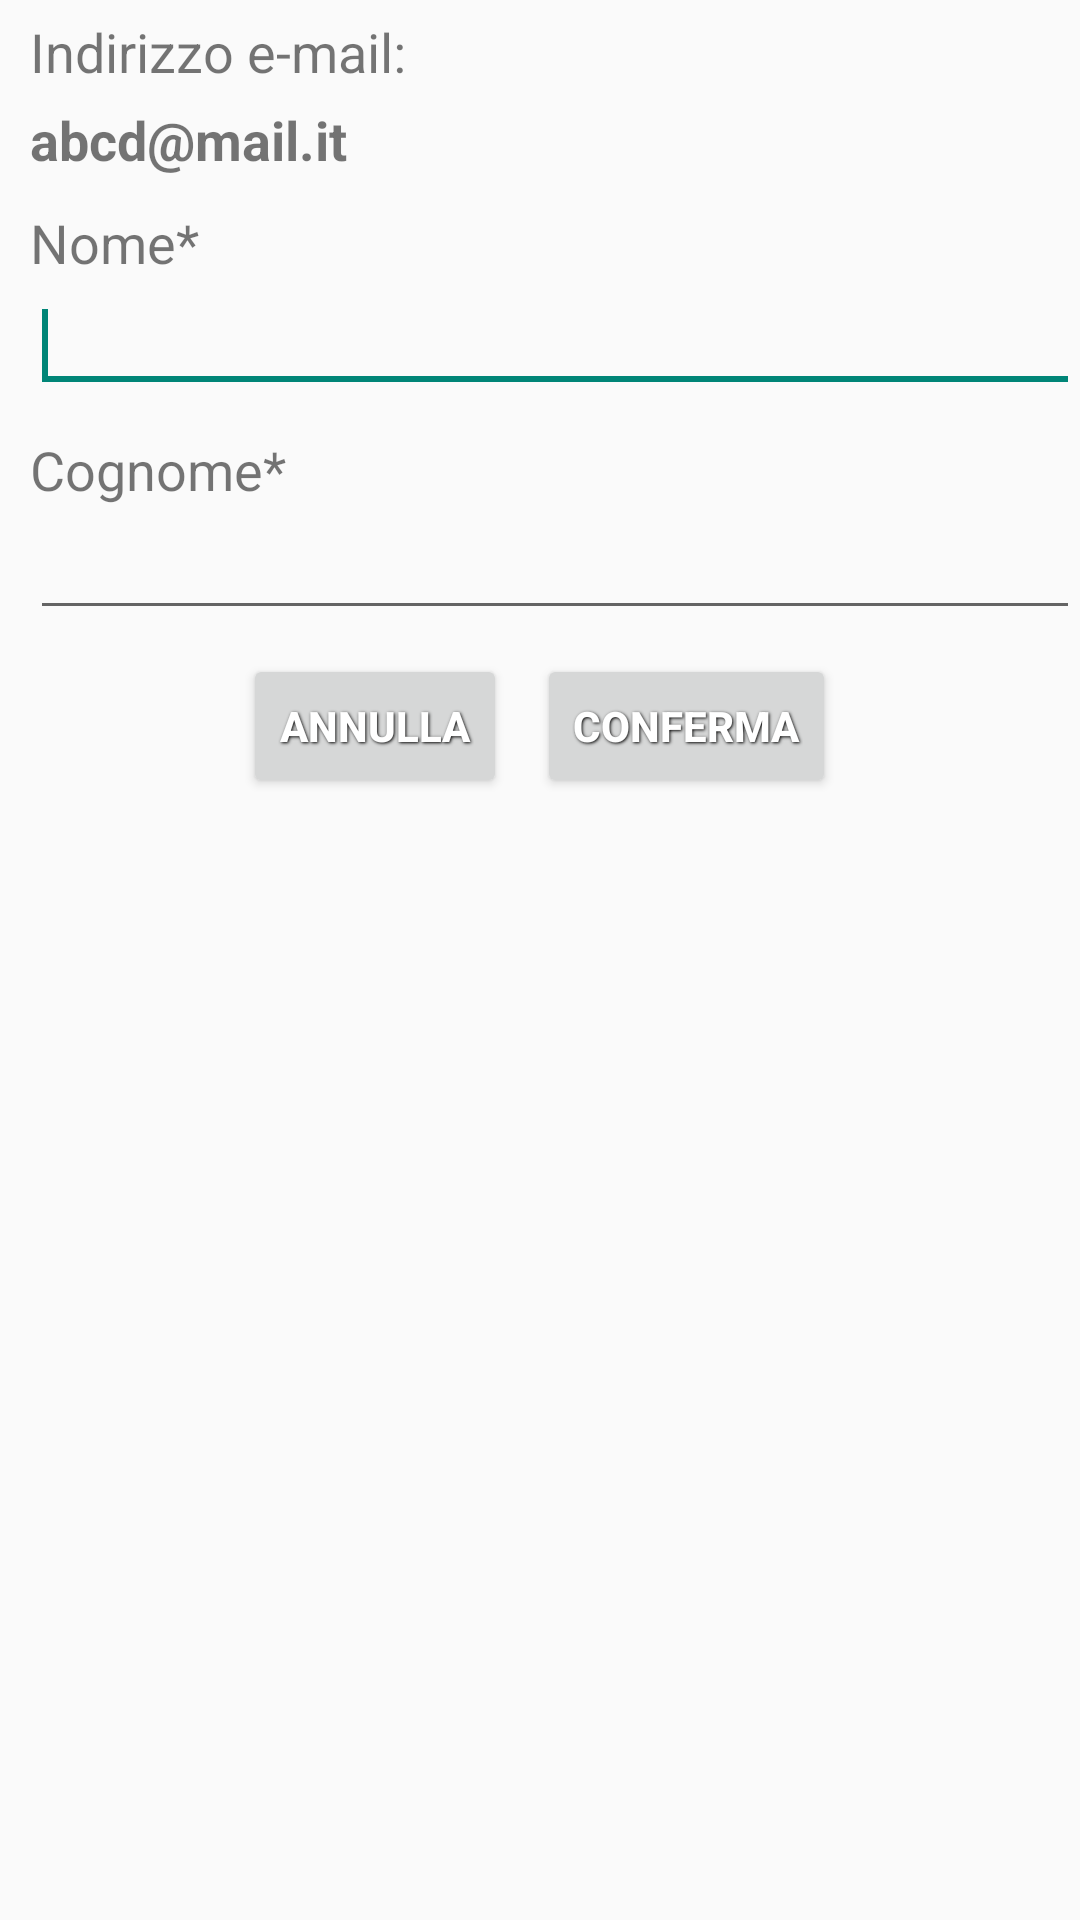

This screen was rendered from an Android layout file. Write that file and the resources it references.
<!-- AndroidManifest.xml: application theme AppTheme -->
<!-- res/layout/activity_rename_email.xml -->
<?xml version="1.0" encoding="utf-8"?>
<LinearLayout xmlns:android="http://schemas.android.com/apk/res/android"
    android:layout_width="match_parent"
    android:layout_height="wrap_content"
    android:orientation="vertical" >

    <TextView
        android:id="@+id/textView3"
        android:layout_width="wrap_content"
        android:layout_height="wrap_content"
        android:layout_marginLeft="10sp"
        android:layout_marginStart="10sp"
        android:layout_marginTop="5sp"
        android:text="@string/text_email1"
        android:textSize="18sp" />

    <TextView
        android:id="@+id/mail"
        android:layout_width="wrap_content"
        android:layout_height="wrap_content"
        android:layout_marginLeft="10sp"
        android:layout_marginStart="10sp"
        android:layout_marginTop="5sp"
        android:text="@string/text_example_mail_contact"
        android:textSize="18sp"
        android:textStyle="bold" />

    <TextView
        android:id="@+id/textView1"
        android:layout_width="wrap_content"
        android:layout_height="wrap_content"
        android:layout_marginLeft="10sp"
        android:layout_marginStart="10sp"
        android:layout_marginTop="10sp"
        android:text="@string/text_name"
        android:textSize="18sp" />

    <EditText
        android:id="@+id/name"
        android:layout_width="match_parent"
        android:layout_height="wrap_content"
        android:layout_marginLeft="10sp"
        android:layout_marginRight="10sp"
        android:layout_marginStart="10sp"
        android:ems="10"
        android:inputType="textCapSentences" >

        <requestFocus />
    </EditText>

    <TextView
        android:id="@+id/textView2"
        android:layout_width="wrap_content"
        android:layout_height="wrap_content"
        android:layout_marginLeft="10sp"
        android:layout_marginStart="10sp"
        android:layout_marginTop="10sp"
        android:text="@string/text_surname"
        android:textSize="18sp" />

    <EditText
        android:id="@+id/surname"
        android:layout_width="match_parent"
        android:layout_height="wrap_content"
        android:layout_marginBottom="8dp"
        android:layout_marginLeft="10sp"
        android:layout_marginRight="10sp"
        android:layout_marginStart="10sp"
        android:ems="10"
        android:inputType="textCapSentences" >
    </EditText>

    <LinearLayout
        android:layout_width="wrap_content"
        android:layout_height="wrap_content"
        android:layout_gravity="center"
        android:orientation="horizontal" >

        <Button
            android:id="@+id/btn_no"
            style="@style/button_text_dialog"
            android:layout_width="wrap_content"
            android:layout_height="wrap_content"
            android:layout_marginBottom="5dp"
            android:layout_marginEnd="5dp"
            android:layout_marginRight="5dp"
            android:clickable="true"
            android:text="@string/toast_act_button" />

        <Button
            android:id="@+id/btn_yes"
            style="@style/button_text_dialog"
            android:layout_width="wrap_content"
            android:layout_height="wrap_content"
            android:layout_marginBottom="5dp"
            android:layout_marginLeft="5dp"
            android:layout_marginStart="5dp"
            android:clickable="true"
            android:text="@string/toast_act_ok" />
    </LinearLayout>

</LinearLayout>
<!-- resources referenced by this layout -->
<resources>
  <string name="text_email1">Indirizzo e-mail: </string>
  <string name="text_example_mail_contact">abcd@mail.it</string>
  <string name="text_name">Nome*</string>
  <string name="text_surname">Cognome*</string>
  <string name="toast_act_button">Annulla</string>
  <string name="toast_act_ok">Conferma</string>
  <style name="button_text_dialog">
          <item name="android:textColor">#ffffff</item>
          <item name="android:gravity">center</item>
          <item name="android:textSize">14sp</item>
          <item name="android:textStyle">bold</item>
          <item name="android:shadowColor">#000000</item>
          <item name="android:shadowDx">1</item>
          <item name="android:shadowDy">1</item>
          <item name="android:shadowRadius">2</item>
      </style>
  <style name="AppTheme" parent="AppBaseTheme">
          
      </style>
  <style name="AppBaseTheme" parent="Theme.AppCompat.Light">
          
      </style>
</resources>
